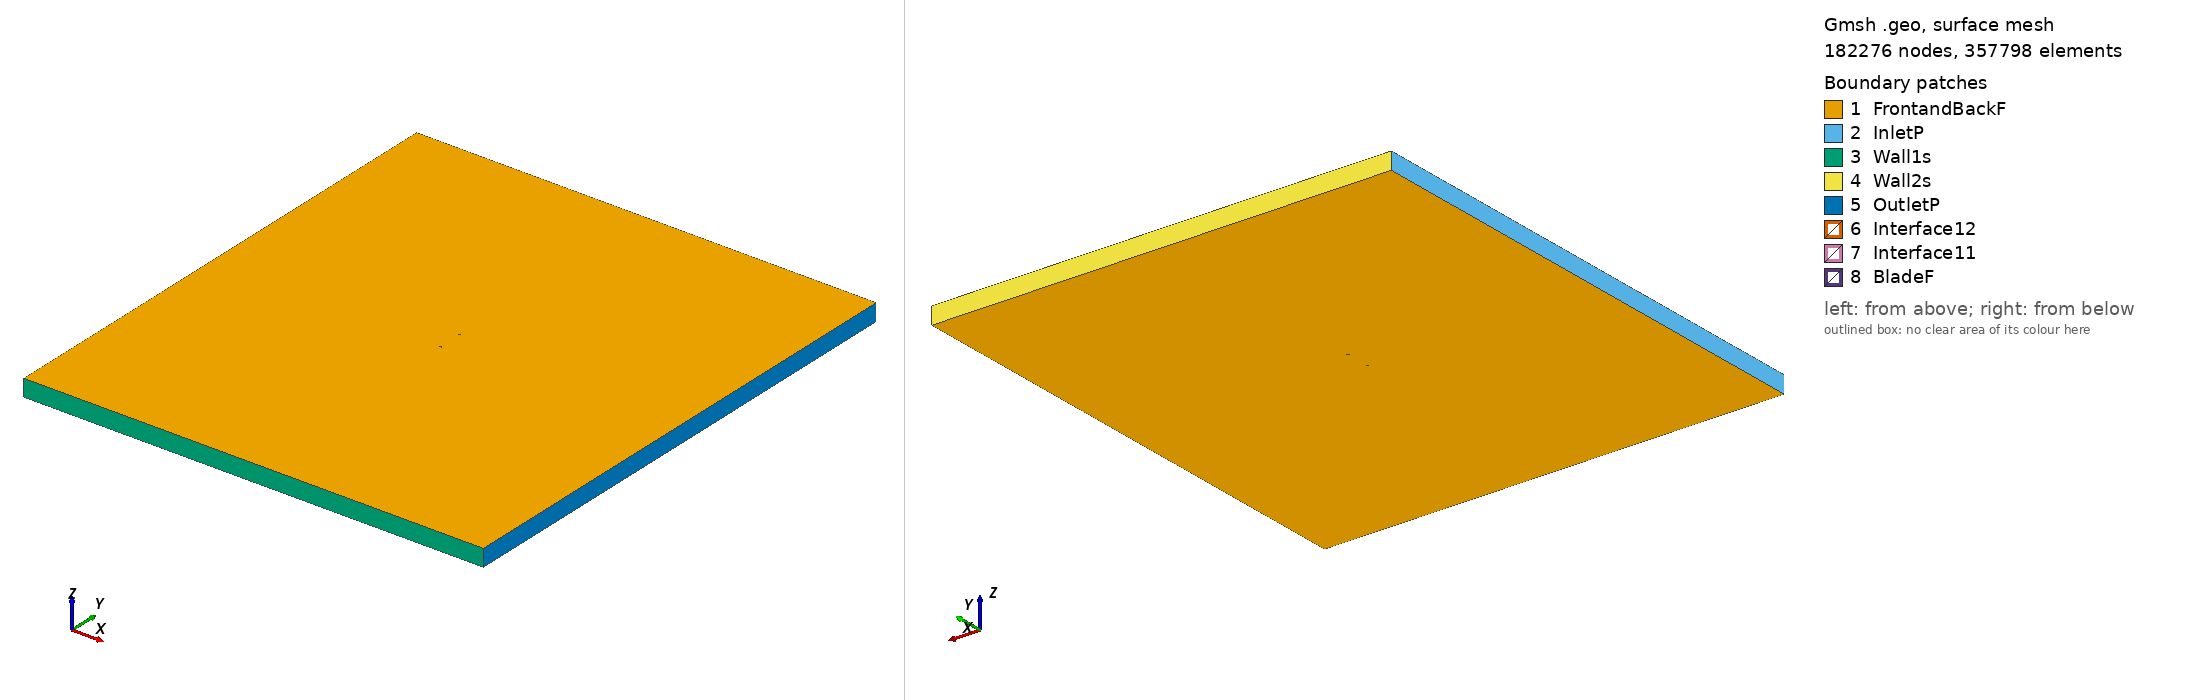

Gmsh geometry script, surface-meshed: 182276 nodes, 357798 surface elements. Boundary patches (legend numbers): 1 FrontandBackF, 2 InletP, 3 Wall1s, 4 Wall2s, 5 OutletP, 6 Interface12, 7 Interface11, 8 BladeF. Left view from above one corner, right view from below the opposite corner. Legend entries are the model's physical surfaces. The drawing asked Gmsh for element sizes between 1% and 20% of the model's largest extent; the script's own settings can give other sizes.

=== goe571_tsr2_0.9975_aoa_-3.2641.geo (drawn) ===
SetFactory("OpenCASCADE");

Point(1) = {0.074941, 0.748123, 0, 1.0};
Point(2) = {0.069048, 0.744395, 0, 1.0};
Point(3) = {0.061580, 0.740536, 0, 1.0};
Point(4) = {0.046626, 0.733500, 0, 1.0};
Point(5) = {0.031659, 0.726918, 0, 1.0};
Point(6) = {0.016680, 0.720716, 0, 1.0};
Point(7) = {0.001681, 0.715194, 0, 1.0};
Point(8) = {-0.013364, 0.711262, 0, 1.0};
Point(9) = {-0.028472, 0.709453, 0, 1.0};
Point(10) = {-0.043686, 0.711203, 0, 1.0};
Point(11) = {-0.051342, 0.713783, 0, 1.0};
Point(12) = {-0.059053, 0.718179, 0, 1.0};
Point(13) = {-0.062941, 0.721476, 0, 1.0};
Point(14) = {-0.066852, 0.725605, 0, 1.0};
Point(15) = {-0.070803, 0.731023, 0, 1.0};
Point(16) = {-0.072806, 0.734679, 0, 1.0};
Point(17) = {-0.074878, 0.740682, 0, 1.0};
Point(18) = {-0.073088, 0.744222, 0, 1.0};
Point(19) = {-0.071207, 0.744732, 0, 1.0};
Point(20) = {-0.067436, 0.745374, 0, 1.0};
Point(21) = {-0.063655, 0.745714, 0, 1.0};
Point(22) = {-0.059871, 0.745901, 0, 1.0};
Point(23) = {-0.052304, 0.746350, 0, 1.0};
Point(24) = {-0.044734, 0.746726, 0, 1.0};
Point(25) = {-0.029587, 0.747248, 0, 1.0};
Point(26) = {-0.014441, 0.747770, 0, 1.0};
Point(27) = {0.000707, 0.748217, 0, 1.0};
Point(28) = {0.015856, 0.748664, 0, 1.0};
Point(29) = {0.031004, 0.749111, 0, 1.0};
Point(30) = {0.046155, 0.749481, 0, 1.0};
Point(31) = {0.061305, 0.749852, 0, 1.0};
Point(32) = {0.068882, 0.750000, 0, 1.0};
Point(33) = {0.074858, 0.749579, 0, 1.0};
Point(34) = {-0.074941, -0.748123, 0, 1.0};
Point(35) = {-0.069048, -0.744395, 0, 1.0};
Point(36) = {-0.061580, -0.740536, 0, 1.0};
Point(37) = {-0.046626, -0.733500, 0, 1.0};
Point(38) = {-0.031659, -0.726918, 0, 1.0};
Point(39) = {-0.016680, -0.720716, 0, 1.0};
Point(40) = {-0.001681, -0.715194, 0, 1.0};
Point(41) = {0.013364, -0.711262, 0, 1.0};
Point(42) = {0.028472, -0.709453, 0, 1.0};
Point(43) = {0.043686, -0.711203, 0, 1.0};
Point(44) = {0.051342, -0.713783, 0, 1.0};
Point(45) = {0.059053, -0.718179, 0, 1.0};
Point(46) = {0.062941, -0.721476, 0, 1.0};
Point(47) = {0.066852, -0.725605, 0, 1.0};
Point(48) = {0.070803, -0.731023, 0, 1.0};
Point(49) = {0.072806, -0.734679, 0, 1.0};
Point(50) = {0.074878, -0.740682, 0, 1.0};
Point(51) = {0.073088, -0.744222, 0, 1.0};
Point(52) = {0.071207, -0.744732, 0, 1.0};
Point(53) = {0.067436, -0.745374, 0, 1.0};
Point(54) = {0.063655, -0.745714, 0, 1.0};
Point(55) = {0.059871, -0.745901, 0, 1.0};
Point(56) = {0.052304, -0.746350, 0, 1.0};
Point(57) = {0.044734, -0.746726, 0, 1.0};
Point(58) = {0.029587, -0.747248, 0, 1.0};
Point(59) = {0.014441, -0.747770, 0, 1.0};
Point(60) = {-0.000707, -0.748217, 0, 1.0};
Point(61) = {-0.015856, -0.748664, 0, 1.0};
Point(62) = {-0.031004, -0.749111, 0, 1.0};
Point(63) = {-0.046155, -0.749481, 0, 1.0};
Point(64) = {-0.061305, -0.749852, 0, 1.0};
Point(65) = {-0.068882, -0.750000, 0, 1.0};
Point(66) = {-0.074858, -0.749579, 0, 1.0};

// Lines: first blade (splines 1-4)
Spline(1) = {1:33};
Spline(2) = {33,1};

// Lines: second blade (splines 5-8)
Spline(3) = {34:66};
Spline(4) = {66,34};

// Outer domain (points 20001-4 and lines)
Point(67) = {-13.50000000, -15.00000000, 0, 1.0};
Point(68) = {-13.50000000, 15.00000000, 0, 1.0};
Point(69) = {13.50000000, 15.00000000, 0, 1.0};
Point(70) = {13.50000000, -15.00000000, 0, 1.0};
Line(11) = {67, 68};
Line(12) = {68, 69};
Line(13) = {69, 70};
Line(14) = {67, 70};

// Interface (between moving and stationary domain) (circles)
Circle(9) = {0, 0, 0, 0.80000000, 0, 2*Pi};
Circle(10) = {0, 0, 0, 0.80000000, 0, 2*Pi};

// Loops collect Lines/Splines/etc (blade1, blade2, domain, first circle)
Line Loop(1) = {1:2};
Line Loop(2) = {3:4};
Line Loop(3) = {11,12,13,-14};
Line Loop(4) = {9};

// BooleanDifference cuts out the circle/interface from the domain
Plane Surface(1) = {3};
Plane Surface(2) = {4};
BooleanDifference{ Surface{1}; Delete;}{ Surface{2}; Delete;}

// This one cuts out the blades from the inner circle/interface
Line Loop(6) = {10};
Plane Surface(5) = {6};
Plane Surface(6) = {1};
Plane Surface(7) = {2};
BooleanDifference{ Surface{5}; Delete;}{ Surface{6,7}; Delete;}

// extrude to 3rd dimension
Extrude {0, 0, 1} {Surface{1}; Surface{5}; Layers{1}; Recombine;}

// Physical Surfaces are the named boundaries (patches)
Physical Surface("Interface11") = {12};
Physical Surface("Interface12") = {10};

// sides of domain
Physical Surface("InletP") = {6};
Physical Surface("OutletP") = {9};

// top and bottom of domain
Physical Surface("Wall1s") = {7};
Physical Surface("Wall2s") = {8};

// Check FrontandBackF by ensuring there is nothing in the 3rd dimension
Physical Surface("FrontandBackF") = {1,11,5,17};
Physical Surface("BladeF") = {13:16};
Physical Volume("Turbine") = {2};
Physical Volume("Farfield") = {1};

// settings for airfoil boundary layer
Field[1] = BoundaryLayer;
Field[1].EdgesList = {1:4};
Field[1].hwall_n = 1e-3;
Field[1].thickness = 1.5e-2;
Field[1].ratio = 1.05;
Field[1].Quads = 1;
BoundaryLayer Field = 1;

// control points for mesh (blade and interface)
// floor((arc length / 1.5mm)/ 2) -> Transfinite Line
Transfinite Line {1,3} = 107 Using Progression 1;
Transfinite Line {2,4} = 2 Using Progression 1;
Transfinite Line {9, 15} = 800 Using Progression 1;

// For more information on gmsh syntax, visit http://gmsh.info/doc/texinfo/gmsh.html
